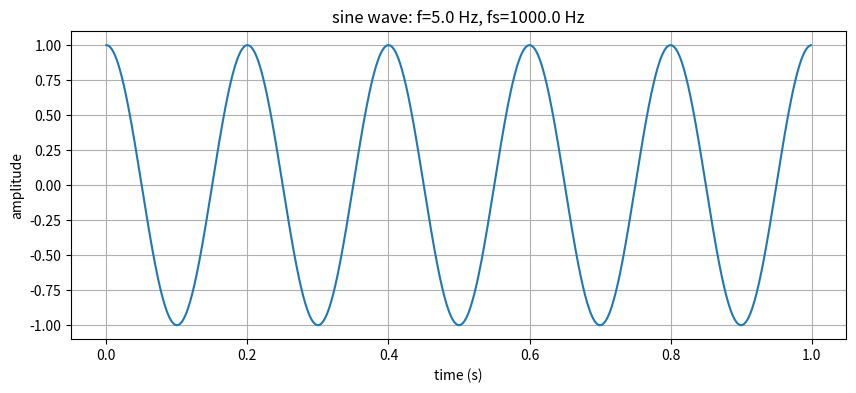

Generate this figure with matplotlib: (Note: this script raises an exception after producing the figure.)
# /usr/bin python
import matplotlib.pyplot as plt
import numpy as np


def make_sine(f, fs, duration, amp=1.0, phase=np.pi / 2):
    n = np.arange(int(fs * duration))
    t = n / fs  # vectorization
    x = amp * np.sin(2 * np.pi * f * t + phase)  # amplitude
    return t, x


if __name__ == "__main__":
    f = 5.0
    fs = 1000.0
    duration = 1.0

    t, x = make_sine(f, fs, duration)

    # If the condition is not met, throw an error and stop immediately.
    assert len(x) == int(fs * duration)

    print("N (sample size)\t\t  =", len(x))
    print("normalized frequency f/fs =", f / fs)
    print("samples per cycle fs/f    =", fs / f)

    plt.figure(figsize=(10, 4))
    plt.plot(t, x)
    plt.xlabel("time (s)")
    plt.ylabel("amplitude")
    plt.title(f"sine wave: f={f} Hz, fs={fs} Hz")
    plt.grid(True)
    plt.savefig("week1/d01_sine.png", dpi=120)
    print("saved to d01_sine.png")
